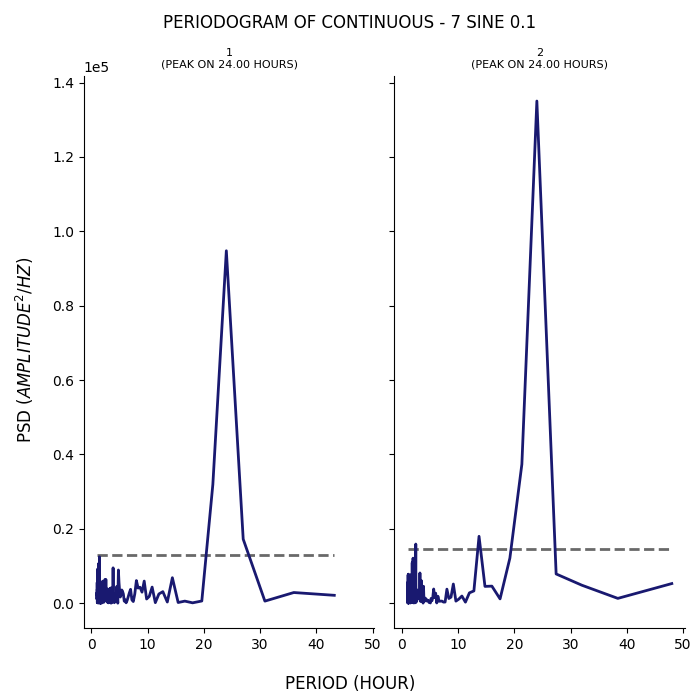

The file beside this chart, header and first rows:
test, period, psd
1, 43.2, 2117
1, 36.0, 2865
1, 30.86, 556.8
1, 27.0, 17216
1, 24.0, 94771
1, 21.6, 31931
1, 19.64, 585.8
1, 18.0, 93.9
1, 16.62, 553.2
1, 15.43, 178.7
1, 14.4, 6849
1, 13.5, 314.2
1, 12.71, 3101
1, 12.0, 2472
1, 11.37, 143.3
1, 10.8, 4324
1, 10.29, 1807
1, 9.818, 1124
1, 9.391, 5944
1, 9.0, 2966
1, 8.64, 4295
1, 8.308, 4063
1, 8.0, 6080
1, 7.714, 2488
1, 7.448, 440.2
1, 7.2, 892.1
1, 6.968, 3724
1, 6.75, 2775
1, 6.545, 1720
1, 6.353, 719.4
1, 6.171, 97.38
1, 6.0, 922.1
1, 5.838, 538.3
1, 5.684, 2458
1, 5.538, 3180
1, 5.4, 3549
1, 5.268, 2377
1, 5.143, 1660
1, 5.023, 3245
1, 4.909, 5444
1, 4.8, 8922
1, 4.696, 5.192
1, 4.596, 2069
1, 4.5, 4461
1, 4.408, 751.6
1, 4.32, 1004
1, 4.235, 1340
1, 4.154, 2444
1, 4.075, 121.7
1, 4.0, 2512
1, 3.927, 1647
1, 3.857, 9503
1, 3.789, 2047
1, 3.724, 293.8
1, 3.661, 775.7
1, 3.6, 422.1
1, 3.541, 44.12
1, 3.484, 4120
1, 3.429, 55.89
1, 3.375, 3871
... 341 more rows
